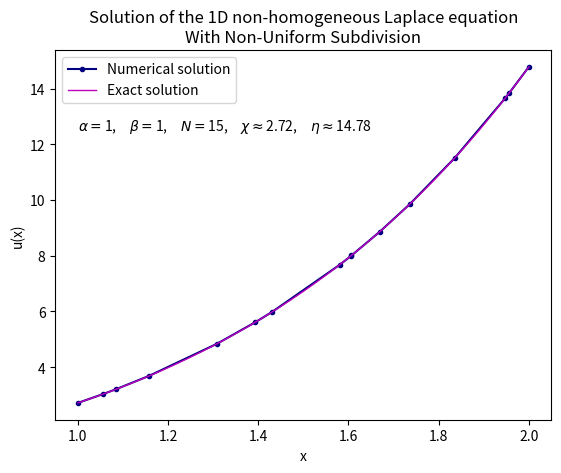

Reproduce this figure in Python.
import numpy as np
import matplotlib.pyplot as plt
from random import seed, random

def FiniteDifferenceMethodNonUniform(alpha, beta, f, subdivision, chi, eta):
    N = len(subdivision) - 1  # number of subdivisions (intervals)
    h = np.diff(subdivision)  # step sizes (hi)

    # Setting up the right-hand side vector f at the interior points
    fh = np.array([f(xi) for xi in subdivision[1:-1]])
    fh[0] = fh[0] + 2*alpha*chi/(h[0]*(h[0] + h[1]))
    fh[-1] = fh[-1] + 2*alpha*eta/(h[-1]*(h[-2] + h[-1]))

    # Creating the coefficient matrix A for non-uniform grid
    A = np.zeros((N-1, N-1))
    for i in range(N-1):
        if i > 0:
            A[i, i-1] = -2*alpha / (h[i] * (h[i] + h[i+1]))
        A[i, i] = 2 * alpha / (h[i] * h[i+1]) + beta
        if i < N-2:
            A[i, i+1] = -2*alpha / (h[i+1] * (h[i] + h[i+1]))

    # Solving the system A uh = fh using NumPy
    uh = np.linalg.solve(A, fh)

    # Adding boundary conditions u(a) = chi and u(b) = eta
    u = np.zeros(N + 1)
    u[0] = chi
    u[-1] = eta
    u[1:-1] = uh

    return subdivision, u

def generateRandomSubdivision(a, b, N):
    # seed random number generator
    seed(2)
    # generating random numbers between [a,b]
    randomPoints = []
    subdivision = np.zeros(N+1)
    subdivision[0] = a
    subdivision[-1] = b
    for _ in range(N-1):
        while True:
            randomValue = a + (b-a)*random()
            if randomValue != a and randomValue not in randomPoints:
                break 
        randomPoints.append(randomValue)
    subdivision[1:-1] = np.sort(randomPoints) 
    
    return subdivision


# Example 3
a = 1  # left boundary
b = 2  # right boundary
alpha = 1 # coefficient for u''(x)
beta = 1  # coefficient for u(x)
N = 15  # number of subdivisions (intervals)
chi = np.e  # non-homogeneous boundary at x = a
eta = 2*np.e**2  # non-homogeneous boundary at x = b

# Creating subdivision
subdivision = generateRandomSubdivision(a, b, N)
print(subdivision)

# Defining function f(x)
def f(x):
    return -2*np.exp(x)

# Exact solution
x_exact = np.linspace(a, b, 200)
u_exact = x_exact*np.exp(x_exact)

# Solving the equation
x, u = FiniteDifferenceMethodNonUniform(alpha, beta, f, subdivision, chi, eta)

# Plotting the solution
plt.plot(x, u, label='Numerical solution', marker = 'o', ms = 3, c = 'navy')
plt.plot(x_exact, u_exact, label='Exact solution', linewidth = 1, c = 'm')
text = r"$\alpha = $" + f"{round(alpha,2)}," + r"$\quad \beta = $" + f"{round(beta,2)}," + r"$\quad N = $" + f"{N},"   + r"$\quad \chi \approx $" + f"{round(chi,2)}," + r"$\quad \eta \approx $" + f"{round(eta,2)}"  
plt.text(1.0, 12.5, text)
plt.xlabel('x')
plt.ylabel('u(x)')
plt.title('Solution of the 1D non-homogeneous Laplace equation\nWith Non-Uniform Subdivision')
plt.legend()
plt.show()